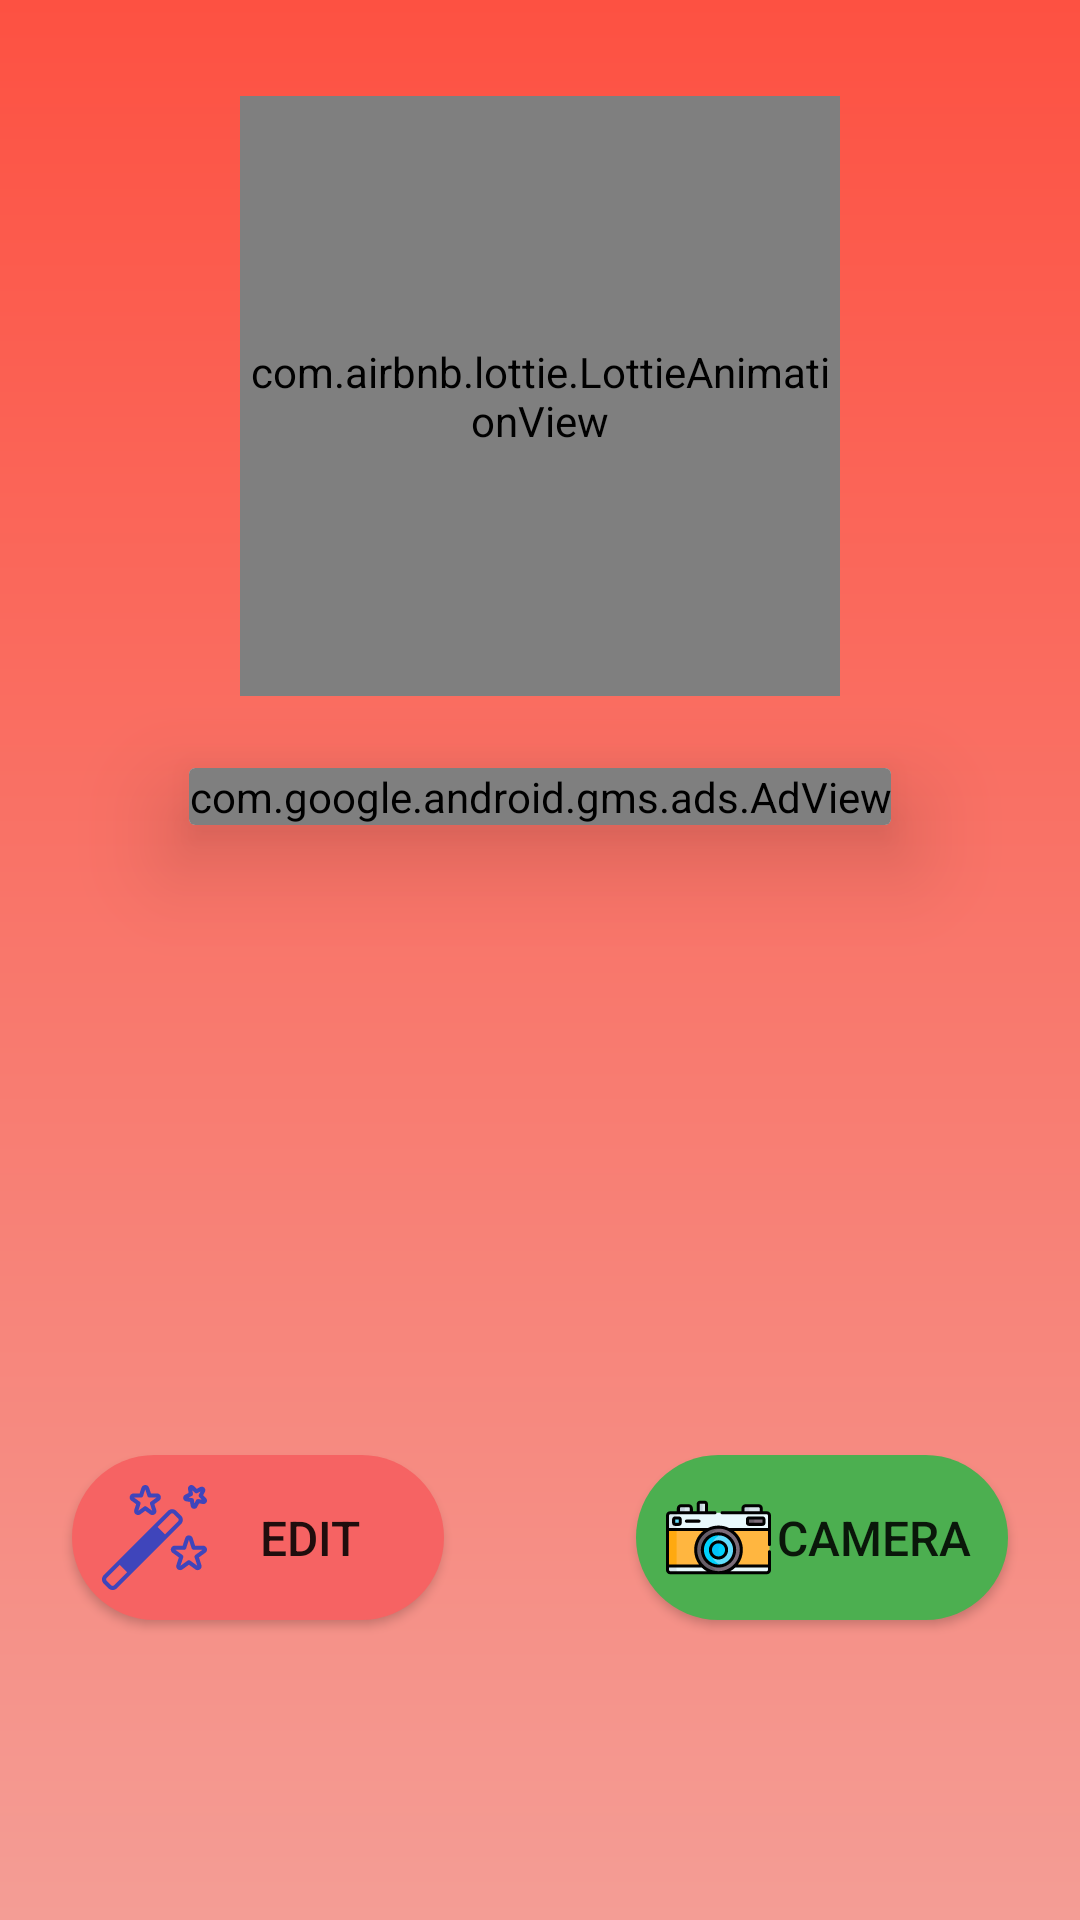

Reconstruct the res/layout file that produces this screen, plus the resources it refers to.
<!-- AndroidManifest.xml: application theme Theme.PicArt -->
<!-- res/layout/activity_main.xml -->
<?xml version="1.0" encoding="utf-8"?>
<androidx.constraintlayout.widget.ConstraintLayout xmlns:android="http://schemas.android.com/apk/res/android"
    xmlns:app="http://schemas.android.com/apk/res-auto"
    xmlns:tools="http://schemas.android.com/tools"
    android:layout_width="match_parent"
    android:layout_height="match_parent"
    android:background="@drawable/backgroundgradient"
    tools:context=".MainActivity">

    <com.airbnb.lottie.LottieAnimationView
        android:id="@+id/lottie"
        android:layout_width="200dp"
        android:layout_height="200dp"
        android:layout_marginTop="32dp"
        app:layout_constraintEnd_toEndOf="parent"
        app:layout_constraintStart_toStartOf="parent"
        app:layout_constraintTop_toTopOf="parent"
        app:lottie_autoPlay="true"
        app:lottie_loop="true"
        app:lottie_rawRes="@raw/camera" />

    <androidx.cardview.widget.CardView
        android:id="@+id/cardView"
        android:layout_width="wrap_content"
        android:layout_height="wrap_content"
        android:layout_marginStart="50dp"
        android:layout_marginTop="24dp"
        android:layout_marginEnd="50dp"
        android:padding="5dp"
        app:cardElevation="20dp"
        app:layout_constraintEnd_toEndOf="parent"
        app:layout_constraintStart_toStartOf="parent"
        app:layout_constraintTop_toBottomOf="@+id/lottie">

        <com.google.android.gms.ads.AdView xmlns:ads="http://schemas.android.com/apk/res-auto"
            android:id="@+id/adView"
            android:layout_width="wrap_content"
            android:layout_height="wrap_content"
            android:layout_alignParentBottom="true"
            android:layout_centerHorizontal="true"
            ads:adSize="MEDIUM_RECTANGLE"
            ads:adUnitId="ca-app-pub-3703585191135790/2303547058"></com.google.android.gms.ads.AdView>

    </androidx.cardview.widget.CardView>

    <Button
        android:id="@+id/editbtn"
        android:layout_width="0dp"
        android:layout_height="wrap_content"
        android:layout_marginStart="24dp"
        android:layout_marginEnd="32dp"
        android:layout_marginBottom="100dp"
        android:background="@drawable/editbtn"
        android:drawableLeft="@drawable/edit"
        android:padding="10dp"
        android:text="Edit"
        android:textSize="16sp"
        app:layout_constraintBottom_toBottomOf="parent"
        app:layout_constraintEnd_toStartOf="@+id/camerabtn"
        app:layout_constraintHorizontal_bias="0.5"
        app:layout_constraintHorizontal_chainStyle="packed"
        app:layout_constraintStart_toStartOf="parent" />

    <Button
        android:id="@+id/camerabtn"
        android:layout_width="0dp"
        android:layout_height="wrap_content"
        android:layout_marginStart="32dp"
        android:layout_marginEnd="24dp"
        android:layout_marginBottom="100dp"
        android:background="@drawable/sharebtn"
        android:drawableLeft="@drawable/cameraicon"
        android:padding="10dp"
        android:text="camera"
        android:textSize="16sp"
        app:layout_constraintBottom_toBottomOf="parent"
        app:layout_constraintEnd_toEndOf="parent"
        app:layout_constraintHorizontal_bias="0.5"
        app:layout_constraintStart_toEndOf="@+id/editbtn" />

</androidx.constraintlayout.widget.ConstraintLayout>
<!-- resources referenced by this layout -->
<resources>
  <!-- drawable backgroundgradient (drawable) -->
  <?xml version="1.0" encoding="utf-8"?>
  <shape xmlns:android="http://schemas.android.com/apk/res/android">
  <gradient android:startColor="#F49D95" android:endColor="#FD5142"
      android:angle="90"
      />
  </shape>
  <!-- drawable cameraicon: vector/xml drawable (drawable, 7449 chars, omitted) -->
  <!-- drawable edit: vector/xml drawable (drawable, 3353 chars, omitted) -->
  <!-- drawable editbtn (drawable) -->
  <?xml version="1.0" encoding="utf-8"?>
  <shape xmlns:android="http://schemas.android.com/apk/res/android">
  <corners android:radius="30dp"/>
      <solid android:color="#F66363"/>
  </shape>
  <!-- drawable sharebtn (drawable) -->
  <?xml version="1.0" encoding="utf-8"?>
  <shape xmlns:android="http://schemas.android.com/apk/res/android">
  <solid android:color="#4CAF50"/>
      <corners android:radius="30dp"/>
  </shape>
  <style name="Theme.PicArt" parent="Theme.AppCompat.Light.NoActionBar">
          
          <item name="colorPrimary">@color/purple_500</item>
          <item name="colorPrimaryVariant">@color/purple_700</item>
          <item name="colorOnPrimary">@color/white</item>
          
          <item name="colorSecondary">@color/teal_200</item>
          <item name="colorSecondaryVariant">@color/teal_700</item>
          <item name="colorOnSecondary">@color/black</item>
          
          <item name="android:statusBarColor">?attr/colorPrimaryVariant</item>
          
      </style>
  <!-- not gathered from this repository: default colours our renderer supplied (Android Studio template values) -->
  <color name="purple_500">#FF6200EE</color>
  <color name="purple_700">#FF3700B3</color>
  <color name="teal_200">#FF03DAC5</color>
  <color name="teal_700">#FF018786</color>
  <color name="black">#FF000000</color>
  <color name="white">#FFFFFFFF</color>
</resources>
